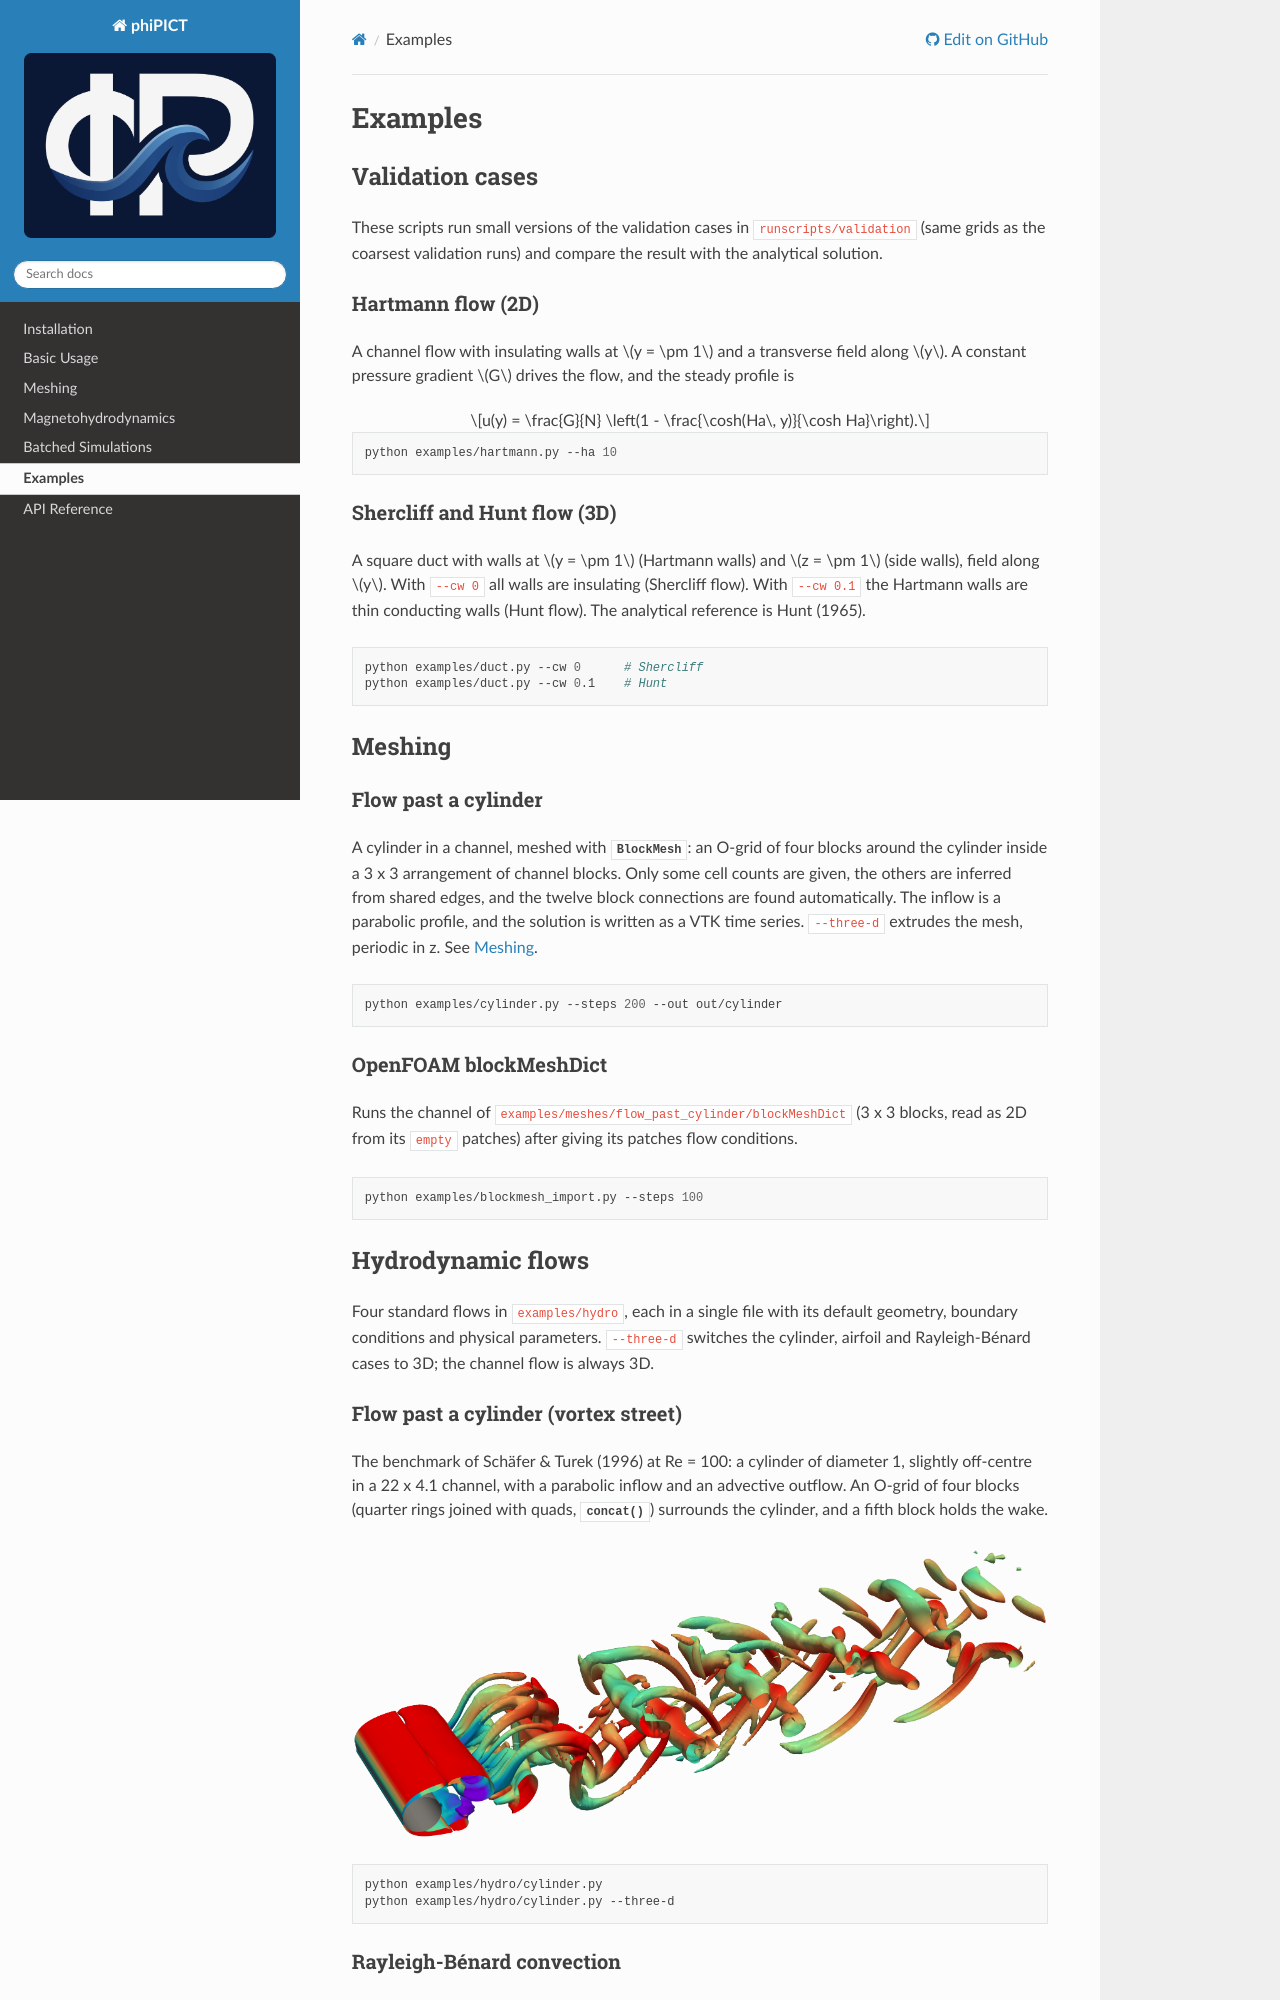

repository: upb-sciml/phiPICT · page: docs/examples.html · generator: sphinx

Examples
========


Validation cases
----------------

These scripts run small versions of the validation cases in
``runscripts/validation`` (same grids as the coarsest validation runs) and
compare the result with the analytical solution.

Hartmann flow (2D)
~~~~~~~~~~~~~~~~~~

A channel flow with insulating walls at :math:`y = \pm 1` and a transverse field
along :math:`y`. A constant pressure gradient :math:`G` drives the flow, and the
steady profile is

.. math::

    u(y) = \frac{G}{N} \left(1 - \frac{\cosh(Ha\, y)}{\cosh Ha}\right).

.. code-block:: bash

    python examples/hartmann.py --ha 10

Shercliff and Hunt flow (3D)
~~~~~~~~~~~~~~~~~~~~~~~~~~~~

A square duct with walls at :math:`y = \pm 1` (Hartmann walls) and
:math:`z = \pm 1` (side walls), field along :math:`y`. With ``--cw 0`` all walls
are insulating (Shercliff flow). With ``--cw 0.1`` the Hartmann walls are thin
conducting walls (Hunt flow). The analytical reference is Hunt (1965).

.. code-block:: bash

    python examples/duct.py --cw 0      # Shercliff
    python examples/duct.py --cw 0.1    # Hunt

Meshing
-------

Flow past a cylinder
~~~~~~~~~~~~~~~~~~~~

A cylinder in a channel, meshed with :class:`~phipict.meshing.BlockMesh`: an
O-grid of four blocks around the cylinder inside a 3 x 3 arrangement of channel
blocks. Only some cell counts are given, the others are inferred from shared
edges, and the twelve block connections are found automatically. The inflow is a
parabolic profile, and the solution is written as a VTK time series. ``--three-d``
extrudes the mesh, periodic in z. See :doc:`meshing/index`.

.. code-block:: bash

    python examples/cylinder.py --steps 200 --out out/cylinder

OpenFOAM blockMeshDict
~~~~~~~~~~~~~~~~~~~~~~

Runs the channel of ``examples/meshes/flow_past_cylinder/blockMeshDict`` (3 x 3
blocks, read as 2D from its ``empty`` patches) after giving its patches flow
conditions.

.. code-block:: bash

    python examples/blockmesh_import.py --steps 100

Hydrodynamic flows
------------------

Four standard flows in ``examples/hydro``, each in a single file with its
default geometry, boundary conditions and physical parameters. ``--three-d``
switches the cylinder, airfoil and Rayleigh-Bénard cases to 3D; the channel flow
is always 3D.
